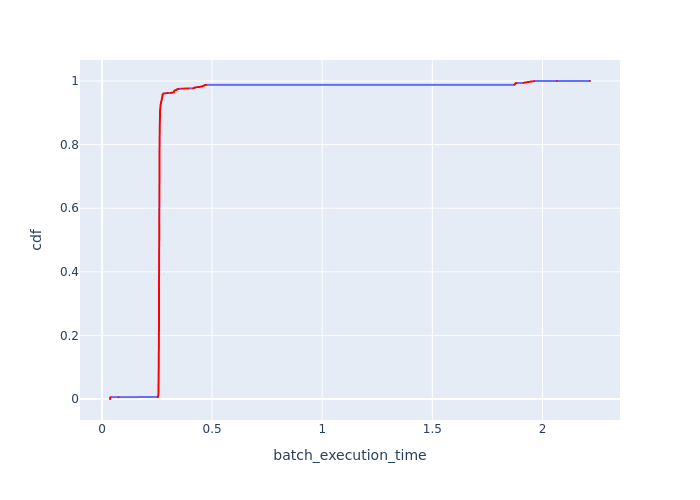

The data file committed next to this chart (first rows):
Batch Id, batch_execution_time, cdf
6272, 0.03652, 0.0001212
5612, 0.03662, 0.0002424
3632, 0.03681, 0.0003636
1157, 0.03682, 0.0004848
6602, 0.03684, 0.0006061
6107, 0.03689, 0.0007273
1817, 0.0369, 0.0008485
1982, 0.03696, 0.0009697
4952, 0.03696, 0.001091
2147, 0.03697, 0.001212
662, 0.03697, 0.001333
5117, 0.03698, 0.001455
4622, 0.037, 0.001576
7592, 0.037, 0.001697
5777, 0.03701, 0.001818
4457, 0.03704, 0.001939
5942, 0.03704, 0.002061
3797, 0.03706, 0.002182
332, 0.03707, 0.002303
2477, 0.03708, 0.002424
1652, 0.0371, 0.002545
6437, 0.03711, 0.002667
7262, 0.03712, 0.002788
992, 0.03715, 0.002909
167, 0.03721, 0.00303
7757, 0.03721, 0.003152
827, 0.0373, 0.003273
1487, 0.03732, 0.003394
3467, 0.03732, 0.003515
6932, 0.03734, 0.003636
497, 0.03736, 0.003758
7427, 0.03741, 0.003879
2972, 0.03745, 0.004
4292, 0.03746, 0.004121
4787, 0.03748, 0.004242
7922, 0.03755, 0.004364
5282, 0.03759, 0.004485
4127, 0.0376, 0.004606
2312, 0.03771, 0.004727
3137, 0.03775, 0.004848
1322, 0.03775, 0.00497
6767, 0.03776, 0.005091
2807, 0.03778, 0.005212
3962, 0.03814, 0.005333
5447, 0.03815, 0.005455
3302, 0.03818, 0.005576
2642, 0.03834, 0.005697
7097, 0.03851, 0.005818
8087, 0.03852, 0.005939
2, 0.07493, 0.006061
1491, 0.2531, 0.006182
1822, 0.2532, 0.006303
1818, 0.2534, 0.006424
5288, 0.2535, 0.006545
996, 0.2536, 0.006667
835, 0.2541, 0.006788
829, 0.2542, 0.006909
1490, 0.2542, 0.00703
1824, 0.2542, 0.007152
1489, 0.2543, 0.007273
... 8,190 more rows
